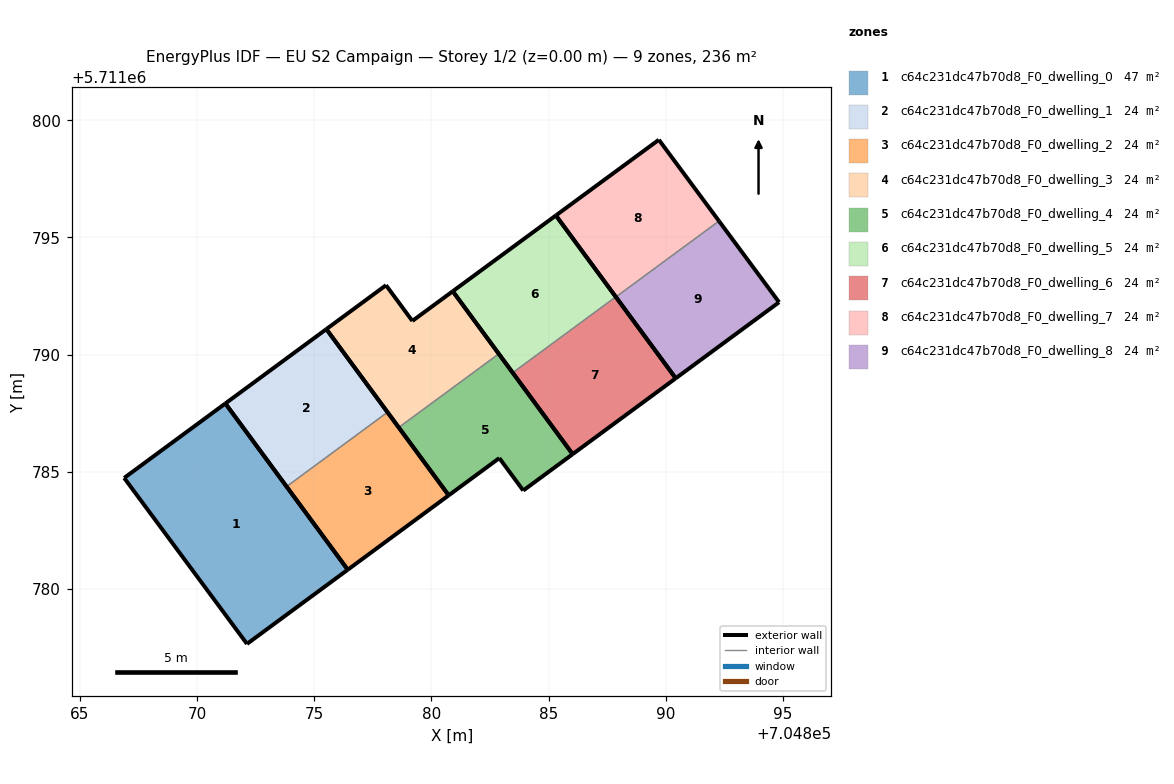
=== STOREY PLAN SPEC (per zone: floor XY polygon, exterior-wall plan segments, windows/doors) ===
zone 1: c64c231dc47b70d8_F0_dwelling_0  (47.1 m²)
  floor: (704876.43, 5711780.82) (704871.21, 5711787.92) (704866.89, 5711784.74) (704872.13, 5711777.65)
  exterior wall: (704876.43, 5711780.82) – (704872.13, 5711777.65)  [5.3 m]
  exterior wall: (704872.13, 5711777.65) – (704866.89, 5711784.74)  [8.8 m]
  exterior wall: (704866.89, 5711784.74) – (704871.21, 5711787.92)  [5.4 m]
  exterior wall: (704871.21, 5711787.92) – (704876.43, 5711780.82)  [8.8 m]
zone 2: c64c231dc47b70d8_F0_dwelling_1  (23.6 m²)
  floor: (704878.13, 5711787.54) (704875.52, 5711791.09) (704871.21, 5711787.92) (704873.82, 5711784.37)
  exterior wall: (704873.82, 5711784.37) – (704871.21, 5711787.92)  [4.4 m]
  exterior wall: (704871.21, 5711787.92) – (704875.52, 5711791.09)  [5.4 m]
  exterior wall: (704875.52, 5711791.09) – (704878.13, 5711787.54)  [4.4 m]
  interior walls: 1
zone 3: c64c231dc47b70d8_F0_dwelling_2  (23.6 m²)
  floor: (704880.74, 5711783.99) (704878.13, 5711787.54) (704873.82, 5711784.37) (704876.43, 5711780.82)
  exterior wall: (704880.74, 5711783.99) – (704876.43, 5711780.82)  [5.4 m]
  exterior wall: (704876.43, 5711780.82) – (704873.82, 5711784.37)  [4.4 m]
  exterior wall: (704878.13, 5711787.54) – (704880.74, 5711783.99)  [4.4 m]
  interior walls: 1
zone 4: c64c231dc47b70d8_F0_dwelling_3  (23.6 m²)
  floor: (704882.88, 5711790.03) (704880.91, 5711792.70) (704879.19, 5711791.44) (704878.06, 5711792.96) (704875.52, 5711791.09) (704878.61, 5711786.89)
  exterior wall: (704878.61, 5711786.89) – (704875.52, 5711791.09)  [5.2 m]
  exterior wall: (704875.52, 5711791.09) – (704878.06, 5711792.96)  [3.2 m]
  exterior wall: (704878.06, 5711792.96) – (704879.19, 5711791.44)  [1.9 m]
  exterior wall: (704879.19, 5711791.44) – (704880.91, 5711792.70)  [2.1 m]
  exterior wall: (704880.91, 5711792.70) – (704882.88, 5711790.03)  [3.3 m]
  interior walls: 1
zone 5: c64c231dc47b70d8_F0_dwelling_4  (23.6 m²)
  floor: (704886.03, 5711785.75) (704882.88, 5711790.03) (704878.61, 5711786.89) (704880.74, 5711783.99) (704882.90, 5711785.58) (704883.92, 5711784.20)
  exterior wall: (704882.90, 5711785.58) – (704880.74, 5711783.99)  [2.7 m]
  exterior wall: (704880.74, 5711783.99) – (704878.61, 5711786.89)  [3.6 m]
  exterior wall: (704882.88, 5711790.03) – (704886.03, 5711785.75)  [5.3 m]
  exterior wall: (704886.03, 5711785.75) – (704883.92, 5711784.20)  [2.6 m]
  exterior wall: (704883.92, 5711784.20) – (704882.90, 5711785.58)  [1.7 m]
  interior walls: 1
zone 6: c64c231dc47b70d8_F0_dwelling_5  (23.6 m²)
  floor: (704887.87, 5711792.46) (704885.31, 5711795.94) (704880.91, 5711792.70) (704883.47, 5711789.23)
  exterior wall: (704880.91, 5711792.70) – (704885.31, 5711795.94)  [5.5 m]
  exterior wall: (704885.31, 5711795.94) – (704887.87, 5711792.46)  [4.3 m]
  exterior wall: (704883.47, 5711789.23) – (704880.91, 5711792.70)  [4.3 m]
  interior walls: 1
zone 7: c64c231dc47b70d8_F0_dwelling_6  (23.6 m²)
  floor: (704890.43, 5711788.99) (704887.87, 5711792.46) (704883.47, 5711789.23) (704886.03, 5711785.75)
  exterior wall: (704887.87, 5711792.46) – (704890.43, 5711788.99)  [4.3 m]
  exterior wall: (704890.43, 5711788.99) – (704886.03, 5711785.75)  [5.5 m]
  exterior wall: (704886.03, 5711785.75) – (704883.47, 5711789.23)  [4.3 m]
  interior walls: 1
zone 8: c64c231dc47b70d8_F0_dwelling_7  (23.6 m²)
  floor: (704892.27, 5711795.70) (704889.71, 5711799.17) (704885.31, 5711795.94) (704887.87, 5711792.46)
  exterior wall: (704885.31, 5711795.94) – (704889.71, 5711799.17)  [5.5 m]
  exterior wall: (704889.71, 5711799.17) – (704892.27, 5711795.70)  [4.3 m]
  exterior wall: (704887.87, 5711792.46) – (704885.31, 5711795.94)  [4.3 m]
  interior walls: 1
zone 9: c64c231dc47b70d8_F0_dwelling_8  (23.6 m²)
  floor: (704894.84, 5711792.24) (704892.27, 5711795.70) (704887.87, 5711792.46) (704890.43, 5711788.99)
  exterior wall: (704892.27, 5711795.70) – (704894.84, 5711792.24)  [4.3 m]
  exterior wall: (704894.84, 5711792.24) – (704890.43, 5711788.99)  [5.5 m]
  exterior wall: (704890.43, 5711788.99) – (704887.87, 5711792.46)  [4.3 m]
  interior walls: 1

=== DERIVED (storey summary) ===
Building: EU S2 Campaign
Storey: 1 of 2  (floor level z = 0.00 m)
Storey gross floor area: 235.7 m²
Zones on this storey: 9
  - c64c231dc47b70d8_F0_dwelling_0: floor 47.1 m²; exterior wall 28.3 m (85.0 m²); WWR 0.0%
  - c64c231dc47b70d8_F0_dwelling_1: floor 23.6 m²; exterior wall 14.2 m (42.5 m²); WWR 0.0%
  - c64c231dc47b70d8_F0_dwelling_2: floor 23.6 m²; exterior wall 14.2 m (42.5 m²); WWR 0.0%
  - c64c231dc47b70d8_F0_dwelling_3: floor 23.6 m²; exterior wall 15.7 m (47.2 m²); WWR 0.0%
  - c64c231dc47b70d8_F0_dwelling_4: floor 23.6 m²; exterior wall 15.9 m (47.8 m²); WWR 0.0%
  - c64c231dc47b70d8_F0_dwelling_5: floor 23.6 m²; exterior wall 14.1 m (42.3 m²); WWR 0.0%
  - c64c231dc47b70d8_F0_dwelling_6: floor 23.6 m²; exterior wall 14.1 m (42.3 m²); WWR 0.0%
  - c64c231dc47b70d8_F0_dwelling_7: floor 23.6 m²; exterior wall 14.1 m (42.3 m²); WWR 0.0%
  - c64c231dc47b70d8_F0_dwelling_8: floor 23.6 m²; exterior wall 14.1 m (42.3 m²); WWR 0.0%
Zone adjacency (shared interzone walls):
  - c64c231dc47b70d8_F0_dwelling_1 ↔ c64c231dc47b70d8_F0_dwelling_2
  - c64c231dc47b70d8_F0_dwelling_3 ↔ c64c231dc47b70d8_F0_dwelling_4
  - c64c231dc47b70d8_F0_dwelling_5 ↔ c64c231dc47b70d8_F0_dwelling_6
  - c64c231dc47b70d8_F0_dwelling_7 ↔ c64c231dc47b70d8_F0_dwelling_8